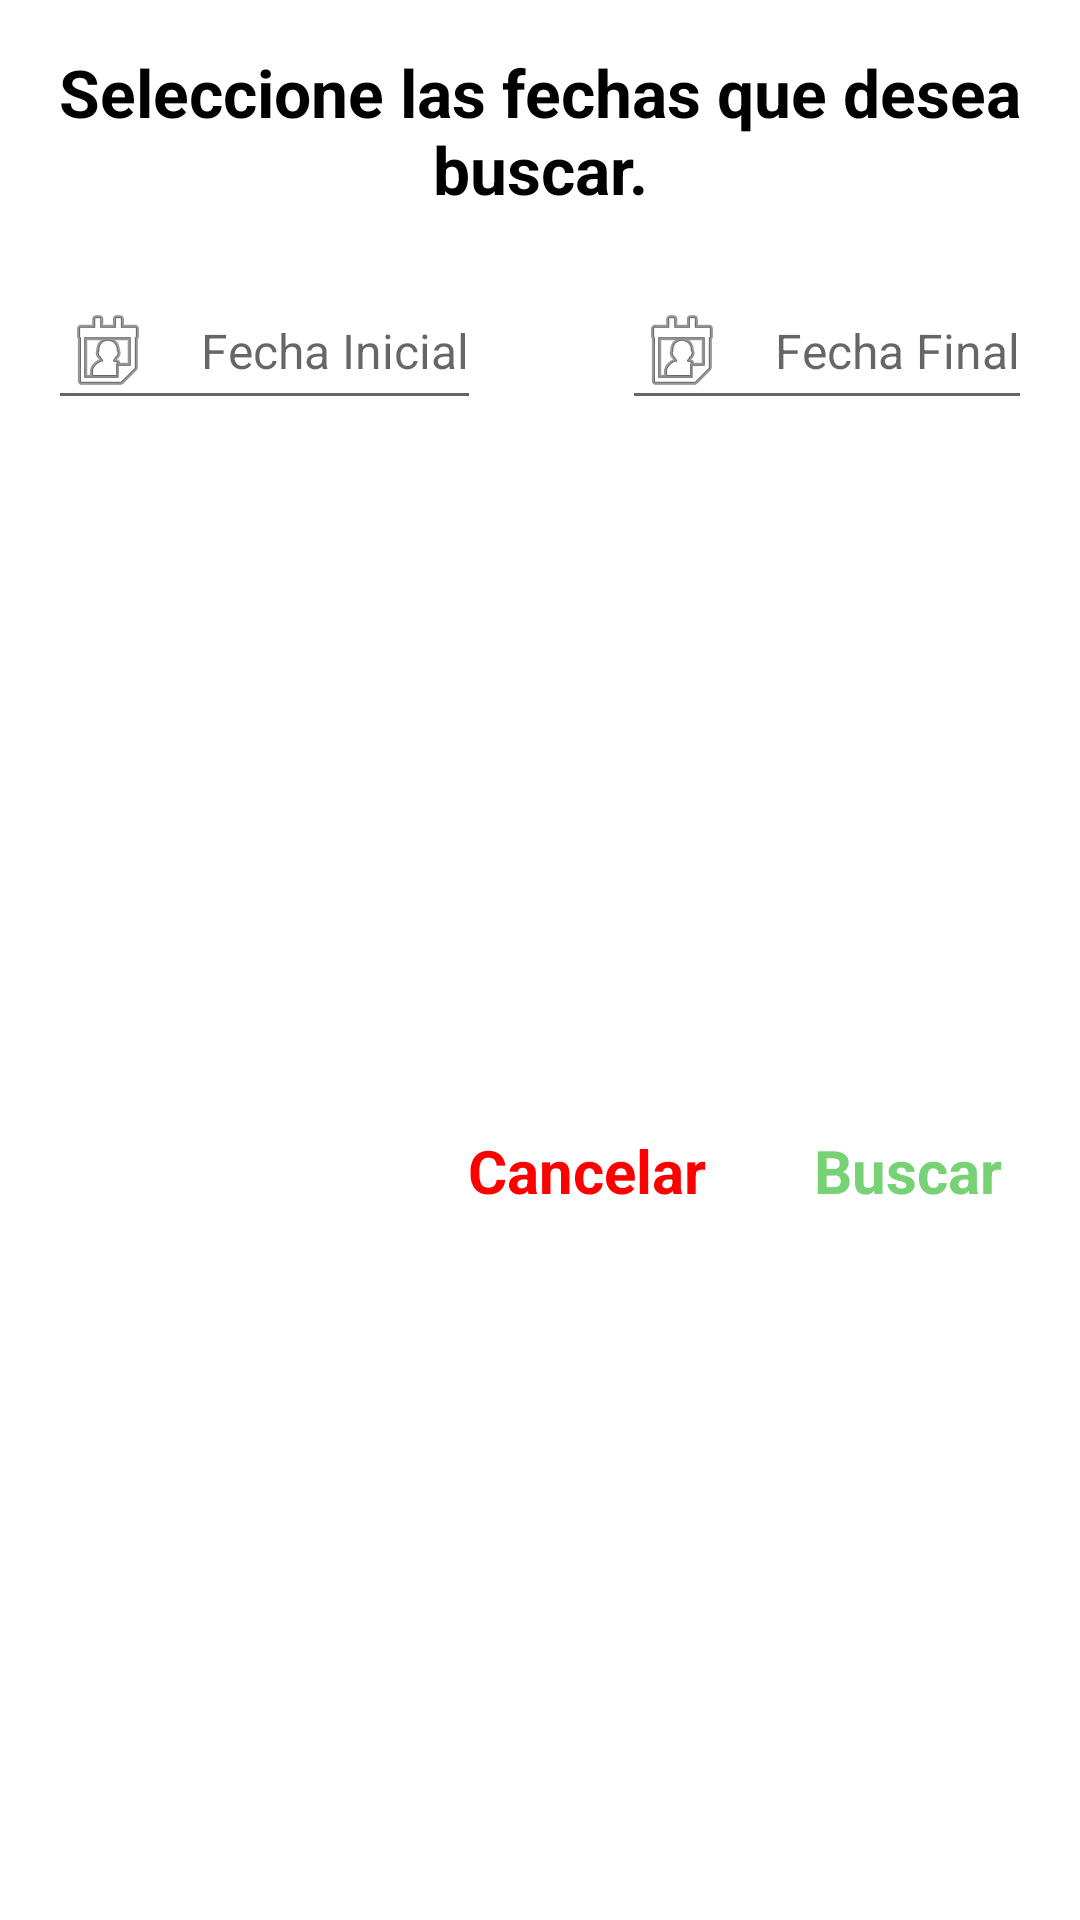

Layout XML and referenced resources for this Android screen:
<!-- AndroidManifest.xml: application theme Theme.MiPlata -->
<!-- res/layout/dialog_rango_fechas.xml -->
<?xml version="1.0" encoding="utf-8"?>
<androidx.constraintlayout.widget.ConstraintLayout
    xmlns:android="http://schemas.android.com/apk/res/android"
    xmlns:app="http://schemas.android.com/apk/res-auto"
    android:layout_width="match_parent"
    android:layout_height="wrap_content">

    <TextView
        android:id="@+id/textView2"
        android:layout_width="0dp"
        android:layout_height="wrap_content"
        android:layout_marginStart="16dp"
        android:layout_marginTop="16dp"
        android:layout_marginEnd="16dp"
        android:text="@string/dialog_fechas_title"
        android:textAlignment="center"
        android:textColor="@color/black"
        android:textSize="22sp"
        android:textStyle="bold"
        app:layout_constraintEnd_toEndOf="parent"
        app:layout_constraintStart_toStartOf="parent"
        app:layout_constraintTop_toTopOf="parent" />

    <EditText
        android:id="@+id/et_fecha_ini"
        android:layout_width="wrap_content"
        android:layout_height="wrap_content"
        android:drawableStart="@android:drawable/ic_menu_my_calendar"
        android:drawablePadding="15dp"
        android:focusable="false"
        android:hint="@string/fecha_inicial"
        android:inputType="date"
        android:textColor="@color/black"
        android:textSize="16sp"
        app:layout_constraintStart_toStartOf="parent"
        app:layout_constraintTop_toBottomOf="@+id/textView2"
        android:layout_marginTop="20dp"
        android:layout_marginStart="16dp"/>

    <EditText
        android:id="@+id/et_fecha_fin"
        android:layout_width="wrap_content"
        android:layout_height="wrap_content"
        android:drawableStart="@android:drawable/ic_menu_my_calendar"
        android:drawablePadding="15dp"
        android:focusable="false"
        android:hint="@string/fecha_final"
        android:inputType="date"
        android:textColor="@color/black"
        android:textSize="16sp"
        app:layout_constraintEnd_toEndOf="parent"
        app:layout_constraintTop_toBottomOf="@+id/textView2"
        android:layout_marginEnd="16dp"
        android:layout_marginTop="20dp"
        />

    <TextView
        android:id="@+id/btn_buscar"
        android:layout_width="wrap_content"
        android:layout_height="wrap_content"
        android:layout_marginTop="16dp"
        android:layout_marginEnd="16dp"
        android:layout_marginBottom="16dp"
        android:clickable="true"
        android:focusable="true"
        android:padding="10dp"
        android:text="@string/btn_buscar"
        android:textAlignment="center"
        android:textColor="@color/primaryLightColor"
        android:textSize="20sp"
        android:textStyle="bold"
        app:layout_constraintBottom_toBottomOf="parent"
        app:layout_constraintEnd_toEndOf="parent"
        app:layout_constraintTop_toBottomOf="@+id/et_fecha_fin" />

    <TextView
        android:id="@+id/btn_cancelar"
        android:layout_width="wrap_content"
        android:layout_height="wrap_content"
        android:layout_marginTop="16dp"
        android:layout_marginEnd="16dp"
        android:layout_marginBottom="16dp"
        android:clickable="true"
        android:focusable="true"
        android:padding="10dp"
        android:text="@string/btn_cancelar"
        android:textAlignment="center"
        android:textColor="@color/red"
        android:textSize="20sp"
        android:textStyle="bold"
        app:layout_constraintBottom_toBottomOf="parent"
        app:layout_constraintEnd_toStartOf="@+id/btn_buscar"
        app:layout_constraintTop_toBottomOf="@+id/et_fecha_fin" />


</androidx.constraintlayout.widget.ConstraintLayout>
<!-- resources referenced by this layout -->
<resources>
  <color name="black">#FF000000</color>
  <color name="primaryLightColor">#76d275</color>
  <color name="red">#FF0000</color>
  <string name="btn_buscar">Buscar</string>
  <string name="btn_cancelar">Cancelar</string>
  <string name="dialog_fechas_title">Seleccione las fechas que desea buscar.</string>
  <string name="fecha_final">Fecha Final</string>
  <string name="fecha_inicial">Fecha Inicial</string>
  <style name="Theme.MiPlata" parent="Theme.MaterialComponents.Light.DarkActionBar">
          
          <item name="colorPrimary">@color/primaryColor</item>
          <item name="colorPrimaryVariant">@color/primaryLightColor</item>
          <item name="colorOnPrimary">@color/white</item>
          
          <item name="colorSecondary">@color/teal_200</item>
          <item name="colorSecondaryVariant">@color/teal_700</item>
          <item name="colorOnSecondary">@color/black</item>
          
          <item name="android:statusBarColor" tools:targetApi="l">@color/primaryColor</item>
          
      </style>
  <color name="primaryColor">#3C9640</color>
  <color name="white">#FFFFFFFF</color>
  <color name="teal_200">#FF03DAC5</color>
  <color name="teal_700">#FF018786</color>
</resources>
